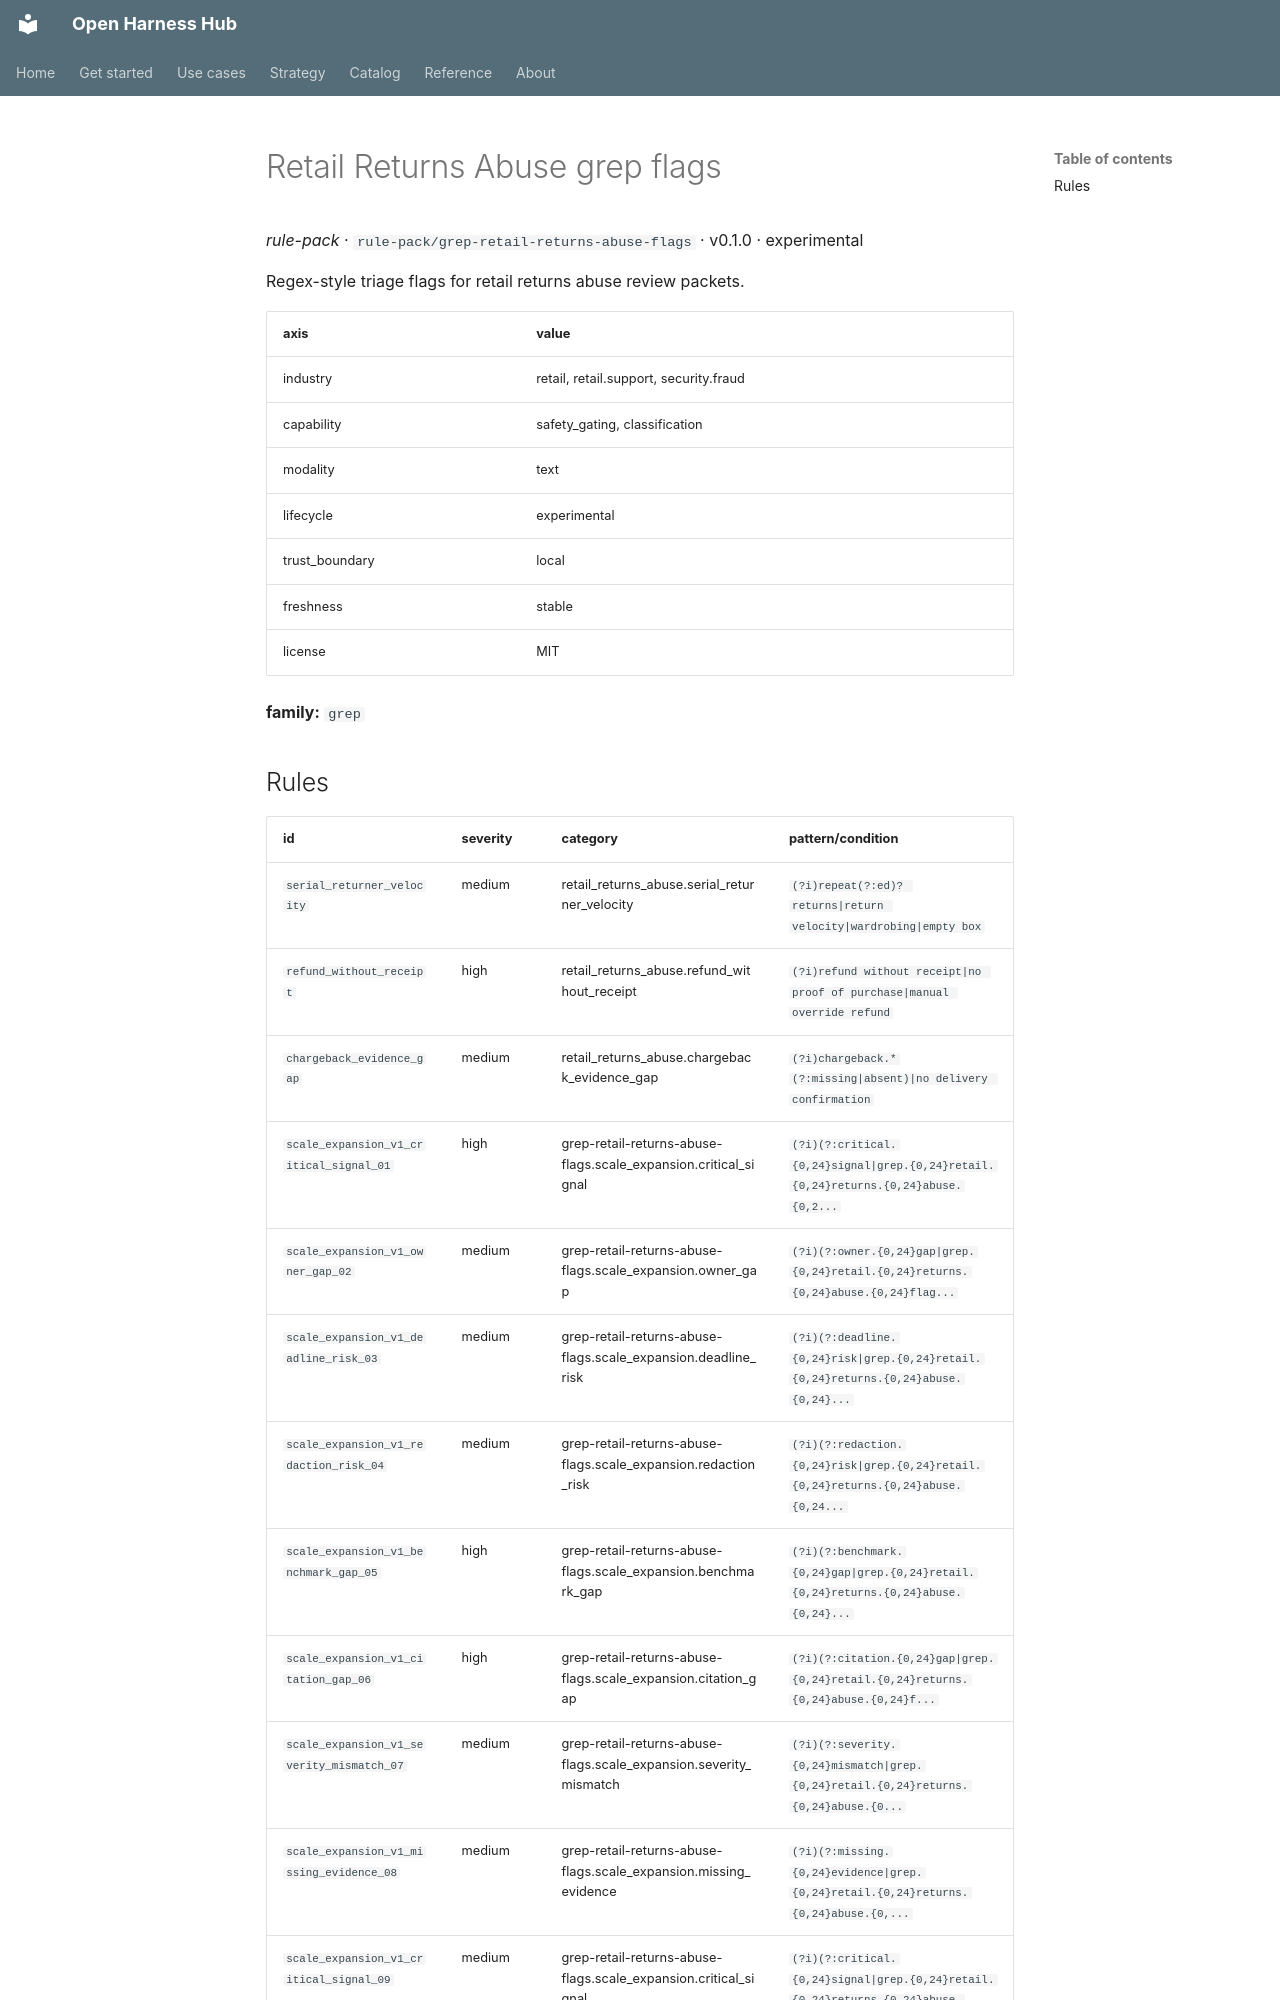

repository: Amarel-Taylor-Scott/open-harness-hub · page: catalog/rule-pack_grep-retail-returns-abuse-flags/index.html · generator: mkdocs

# Retail Returns Abuse grep flags

*rule-pack* · `rule-pack/grep-retail-returns-abuse-flags` · v0.1.0 · experimental

Regex-style triage flags for retail returns abuse review packets.

| axis | value |
|---|---|
| industry | retail, retail.support, security.fraud |
| capability | safety_gating, classification |
| modality | text |
| lifecycle | experimental |
| trust_boundary | local |
| freshness | stable |
| license | MIT |



**family:** `grep`
